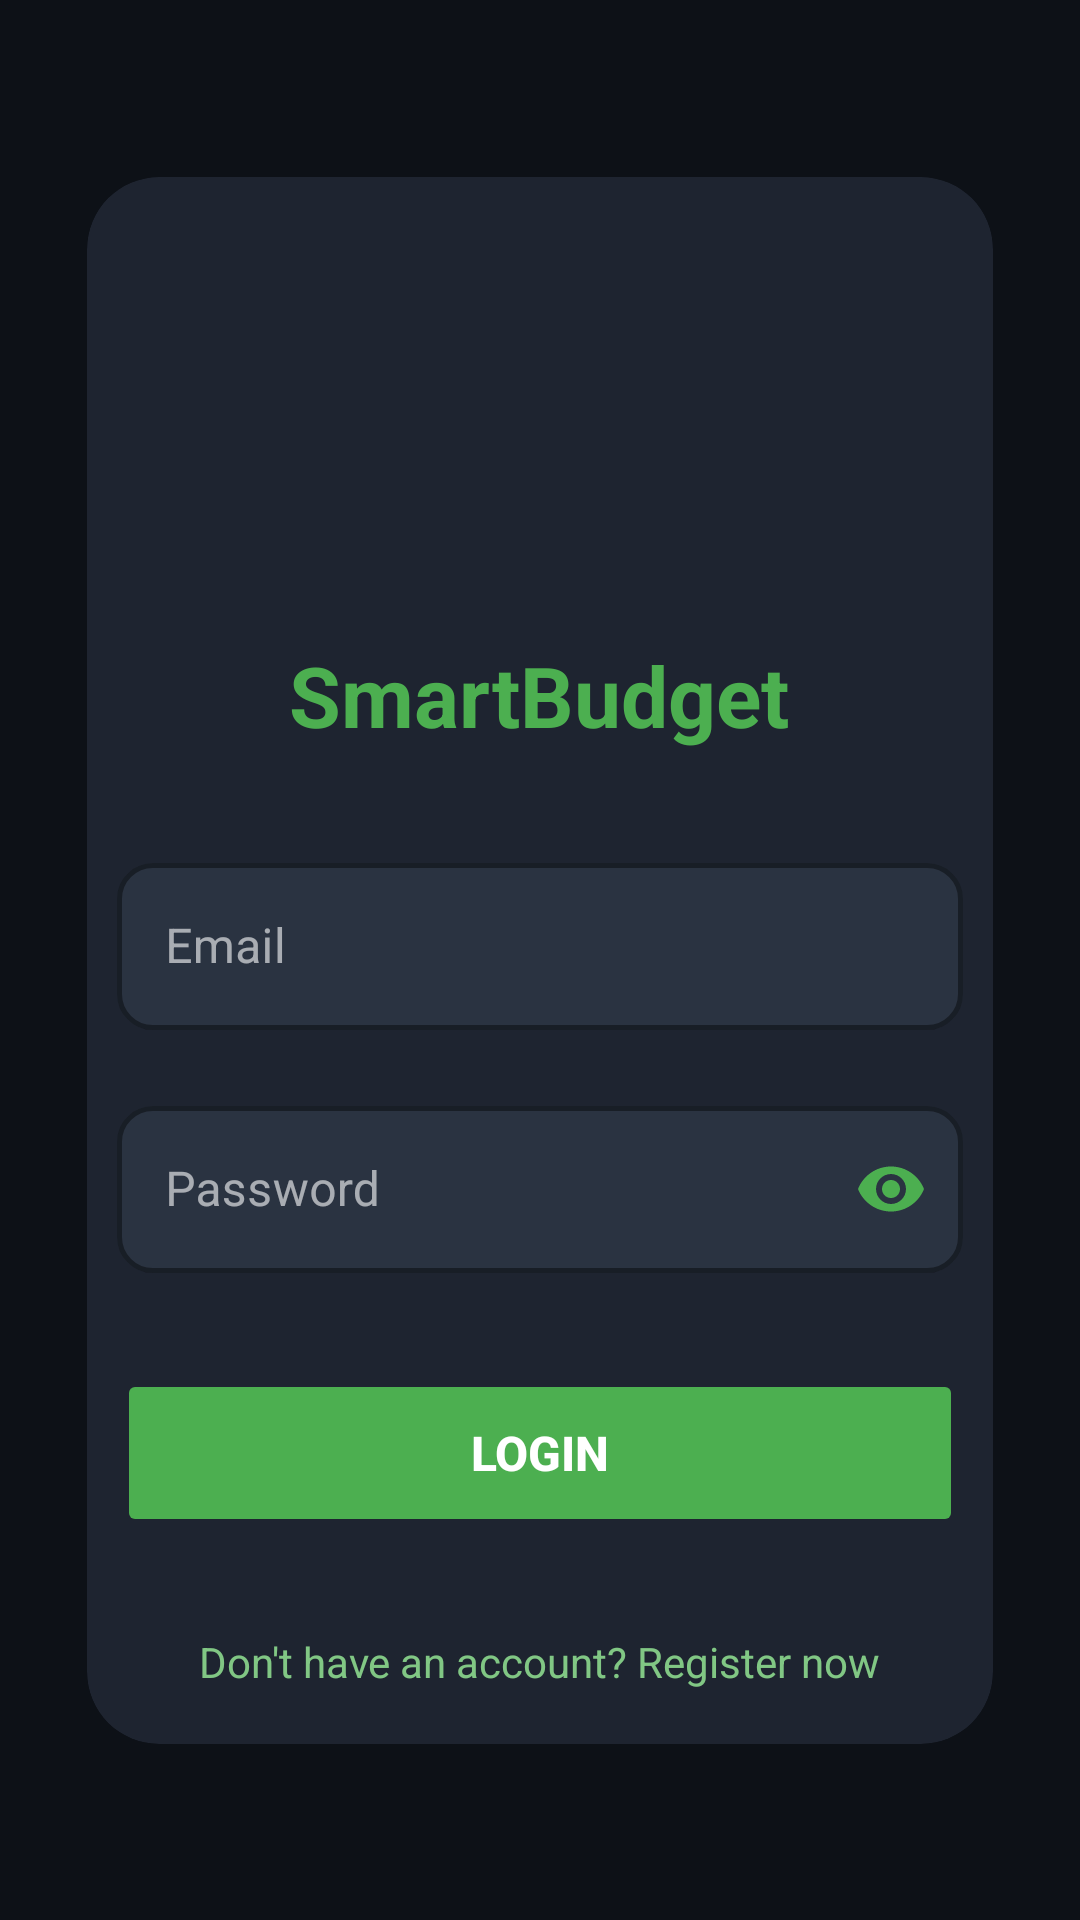

Reconstruct the res/layout file that produces this screen, plus the resources it refers to.
<!-- AndroidManifest.xml: application theme Theme.BudgetasYouGO -->
<!-- res/layout/login_page.xml -->
<?xml version="1.0" encoding="utf-8"?>
<androidx.constraintlayout.widget.ConstraintLayout xmlns:android="http://schemas.android.com/apk/res/android"
    xmlns:app="http://schemas.android.com/apk/res-auto"
    xmlns:tools="http://schemas.android.com/tools"
    android:id="@+id/loginLayout"
    android:layout_width="match_parent"
    android:layout_height="match_parent"
    android:padding="24dp"
    android:background="#0D1117"
    tools:context=".login">

    
    <androidx.cardview.widget.CardView
        android:id="@+id/loginCard"
        android:layout_width="0dp"
        android:layout_height="wrap_content"
        app:cardElevation="0dp"
        android:layout_margin="5dp"
        app:cardCornerRadius="24dp"
        app:cardBackgroundColor="#1E2430"
        app:layout_constraintTop_toTopOf="parent"
        app:layout_constraintBottom_toBottomOf="parent"
        app:layout_constraintStart_toStartOf="parent"
        app:layout_constraintEnd_toEndOf="parent"
        android:padding="32dp">

        <LinearLayout
            android:layout_width="match_parent"
            android:layout_height="wrap_content"
            android:orientation="vertical"
            android:background="#1E2430"
            android:layout_margin="10sp"
            android:gravity="center_horizontal">

            
            <ImageView
                android:id="@+id/logoImage"
                android:layout_width="120dp"
                android:layout_height="120dp"
                android:src="@drawable/smartlogo"
                android:layout_marginBottom="24dp"
                android:contentDescription="Logo" />

            
            <TextView
                android:id="@+id/titleText"
                android:layout_width="wrap_content"
                android:layout_height="wrap_content"
                android:text="SmartBudget"
                android:textSize="28sp"
                android:textStyle="bold"
                android:textColor="#4CAF50"
                android:layout_marginBottom="32dp" />

            
            <com.google.android.material.textfield.TextInputLayout
                android:id="@+id/emailInputLayout"
                android:layout_width="match_parent"
                android:layout_height="wrap_content"
                android:layout_marginBottom="20dp"
                android:hint="Email"
                style="@style/Widget.MaterialComponents.TextInputLayout.OutlinedBox"
                app:hintTextColor="#81C784"
                app:boxStrokeColor="#4CAF50"
                app:boxStrokeWidth="1.5dp"
                app:boxBackgroundColor="#2A3341"
                app:boxCornerRadiusTopStart="12dp"
                app:boxCornerRadiusTopEnd="12dp"
                app:boxCornerRadiusBottomStart="12dp"
                app:boxCornerRadiusBottomEnd="12dp">

                <com.google.android.material.textfield.TextInputEditText
                    android:id="@+id/emailEditText"
                    android:layout_width="match_parent"
                    android:layout_height="wrap_content"
                    android:inputType="textEmailAddress"
                    android:textColor="#E0E0E0"
                    android:textColorHint="#757575"
                    android:paddingStart="16dp"
                    android:paddingEnd="16dp" />
            </com.google.android.material.textfield.TextInputLayout>

            
            <com.google.android.material.textfield.TextInputLayout
                android:id="@+id/passwordInputLayout"
                android:layout_width="match_parent"
                android:layout_height="wrap_content"
                android:layout_marginBottom="32dp"
                android:hint="Password"
                style="@style/Widget.MaterialComponents.TextInputLayout.OutlinedBox"
                app:hintTextColor="#81C784"
                app:boxStrokeColor="#4CAF50"
                app:boxStrokeWidth="1.5dp"
                app:boxBackgroundColor="#2A3341"
                app:boxCornerRadiusTopStart="12dp"
                app:boxCornerRadiusTopEnd="12dp"
                app:boxCornerRadiusBottomStart="12dp"
                app:boxCornerRadiusBottomEnd="12dp"
                app:endIconMode="password_toggle"
                app:endIconTint="#4CAF50">

                <com.google.android.material.textfield.TextInputEditText
                    android:id="@+id/passwordEditText"
                    android:layout_width="match_parent"
                    android:layout_height="wrap_content"
                    android:inputType="textPassword"
                    android:textColor="#E0E0E0"
                    android:textColorHint="#757575"
                    android:paddingStart="16dp"
                    android:paddingEnd="16dp" />
            </com.google.android.material.textfield.TextInputLayout>

            
            <Button
                android:id="@+id/loginButton"
                android:layout_width="match_parent"
                android:layout_height="56dp"
                android:layout_marginBottom="16dp"
                android:text="Login"
                android:textSize="16sp"
                android:textStyle="bold"
                android:textColor="#FFFFFF"
                android:backgroundTint="#4CAF50"
                app:cornerRadius="12dp"
                android:stateListAnimator="@null"
                android:elevation="0dp" />

            
            <TextView
                android:id="@+id/registerText"
                android:layout_width="wrap_content"
                android:layout_height="wrap_content"
                android:text="Don't have an account? Register now"
                android:textColor="#81C784"
                android:textSize="14sp"
                android:layout_marginTop="8dp"
                android:clickable="true"
                android:focusable="true"
                android:padding="8dp" />

        </LinearLayout>
    </androidx.cardview.widget.CardView>

</androidx.constraintlayout.widget.ConstraintLayout>
<!-- resources referenced by this layout -->
<resources>
  <style name="Theme.BudgetasYouGO" parent="Theme.MaterialComponents.NoActionBar">
          
          <item name="colorPrimary">@color/purple_500</item>
          <item name="colorPrimaryVariant">@color/purple_700</item>
          <item name="colorOnPrimary">@color/white</item>
          
          <item name="colorSecondary">@color/teal_200</item>
          <item name="colorSecondaryVariant">@color/teal_700</item>
          <item name="colorOnSecondary">@color/black</item>
          
          <item name="android:statusBarColor">?attr/colorPrimaryVariant</item>
          
      </style>
  <!-- not gathered from this repository: default colours our renderer supplied (Android Studio template values) -->
  <color name="purple_500">#FF6200EE</color>
  <color name="purple_700">#FF3700B3</color>
  <color name="teal_200">#FF03DAC5</color>
  <color name="teal_700">#FF018786</color>
  <color name="black">#FF000000</color>
  <color name="white">#FFFFFFFF</color>
</resources>
